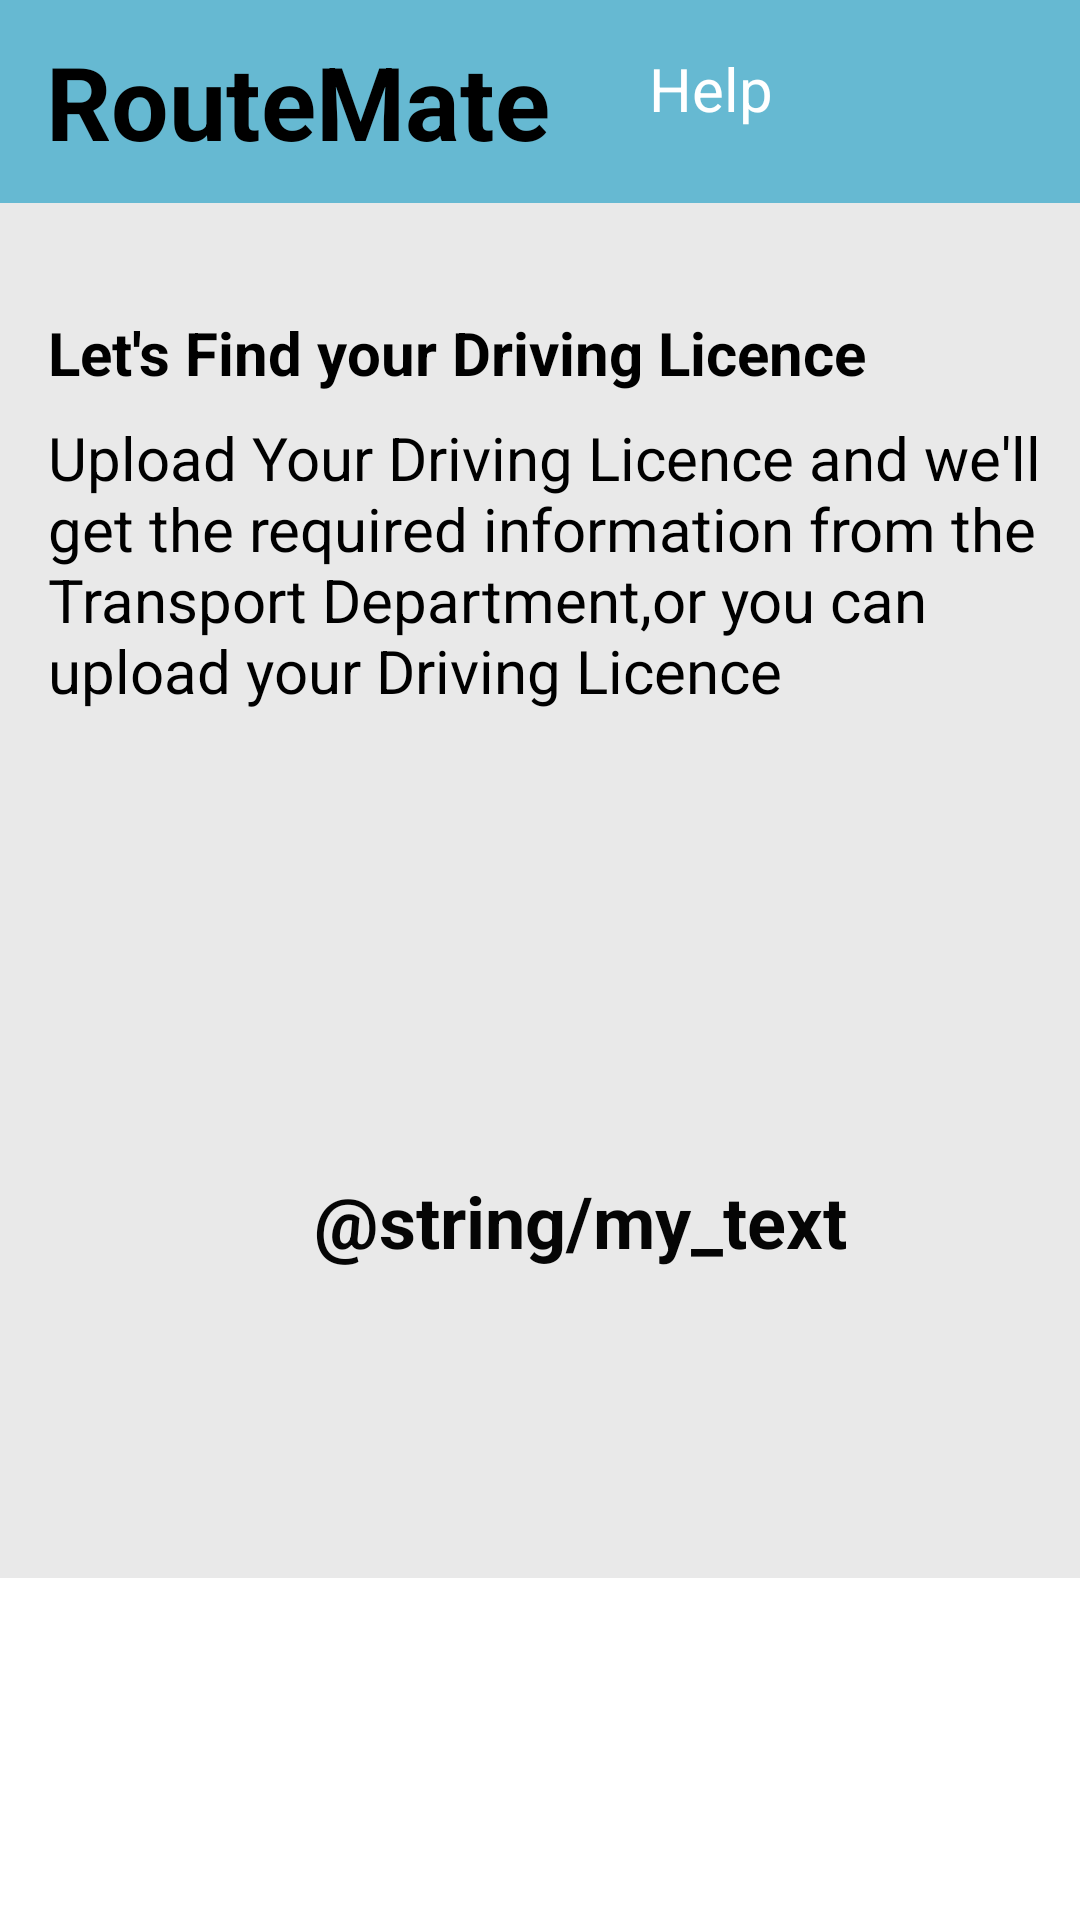

Here is an Android app screen rendered from its layout file. Give the layout XML and the strings, colors and styles it references.
<!-- AndroidManifest.xml: application theme Theme.DriverApp -->
<!-- res/layout/activity_driving_licence.xml -->
<?xml version="1.0" encoding="utf-8"?>
<androidx.constraintlayout.widget.ConstraintLayout xmlns:android="http://schemas.android.com/apk/res/android"
    xmlns:app="http://schemas.android.com/apk/res-auto"
    xmlns:tools="http://schemas.android.com/tools"
    android:layout_width="match_parent"
    android:layout_height="match_parent"
    android:background="#E9E9E9"
    tools:context=".credentialsId.DrivingLicence">
    <LinearLayout

        android:layout_width="396dp"
        android:layout_height="0dp"
        android:layout_marginBottom="425dp"
        android:background="#66B9D2"
        android:orientation="horizontal"
        app:layout_constraintEnd_toEndOf="parent"
        app:layout_constraintStart_toStartOf="parent"
        app:layout_constraintTop_toTopOf="parent">

        <TextView

            android:layout_width="93dp"
            android:layout_height="match_parent"
            android:layout_weight="1"
            android:gravity="center"
            android:text="RouteMate"
            android:textColor="#000000"
            android:textSize="34sp"
            android:textStyle="bold" />

        <android.widget.Button

            android:layout_width="5dp"
            android:layout_height="match_parent"
            android:layout_marginTop="16dp"
            android:layout_marginEnd="16dp"
            android:layout_marginRight="16dp"
            android:layout_marginBottom="10dp"
            android:layout_weight="1"
            android:background="@drawable/continue_button"
            android:text="Help"
            android:textColor="@color/white"
            android:textSize="20sp"
            app:layout_constraintEnd_toEndOf="parent"
            app:layout_constraintTop_toTopOf="parent" />

    </LinearLayout>

    <TextView

        android:id="@+id/textView8"
        android:layout_width="327dp"
        android:layout_height="35dp"
        android:layout_marginStart="16dp"
        android:layout_marginTop="104dp"
        android:text="Let's Find your Driving Licence"
        android:textColor="#000000"
        android:textSize="20sp"
        android:textStyle="bold"
        app:layout_constraintStart_toStartOf="parent"
        app:layout_constraintTop_toTopOf="parent" />

    <TextView
        android:layout_width="338dp"
        android:layout_height="105dp"
        android:text="Upload Your Driving Licence and we'll get the required information from the Transport Department,or you can upload your Driving Licence "
        android:textSize="20sp"
        app:layout_constraintBottom_toTopOf="@+id/panimage"
        app:layout_constraintEnd_toEndOf="@+id/textView8"
        app:layout_constraintHorizontal_bias="0.0"
        app:layout_constraintStart_toStartOf="@+id/textView8"
        app:layout_constraintTop_toBottomOf="@+id/textView8"
        app:layout_constraintVertical_bias="0.0" />

    <ImageView
        android:id="@+id/panimage"
        android:layout_width="320dp"
        android:layout_height="205dp"
        android:layout_marginStart="22dp"
        android:layout_marginEnd="22dp"
        app:layout_constraintBottom_toBottomOf="parent"
        app:layout_constraintEnd_toEndOf="parent"
        app:layout_constraintHorizontal_bias="0.482"
        app:layout_constraintStart_toStartOf="parent"
        app:layout_constraintTop_toTopOf="parent"
        app:srcCompat="@drawable/img_2"
        tools:srcCompat="@drawable/img_2" />

    <LinearLayout
        android:layout_width="398dp"
        android:layout_height="114dp"
        android:background="#FFFFFF"
        android:gravity="left"
        android:orientation="vertical"
        app:layout_constraintBottom_toBottomOf="parent"
        app:layout_constraintStart_toStartOf="parent">

        <android.widget.Button

            android:id="@+id/back1"
            android:layout_width="330dp"
            android:layout_height="86dp"
            android:layout_marginStart="15dp"
            android:layout_marginTop="15dp"
            android:background="@drawable/continue_button"
            android:text="continue"
            android:textColor="@color/white"
            android:textSize="24sp" />
    </LinearLayout>

    <TextView

        android:id="@+id/drivinglicenceupload"
        android:layout_width="267dp"
        android:layout_height="34dp"
        android:layout_marginStart="60dp"
        android:layout_marginBottom="216dp"
        android:gravity="center"
        android:text="@string/my_text"
        android:textColor="#050505"
        android:textSize="24sp"
        android:textStyle="bold"
        app:layout_constraintBottom_toBottomOf="parent"
        app:layout_constraintStart_toStartOf="parent" />
</androidx.constraintlayout.widget.ConstraintLayout>
<!-- resources referenced by this layout -->
<resources>
  <!-- drawable img_2: png bitmap (drawable, 245833 bytes) -->
  <!-- not gathered from this repository: default colours our renderer supplied (Android Studio template values) -->
  <color name="white">#FFFFFFFF</color>
</resources>
